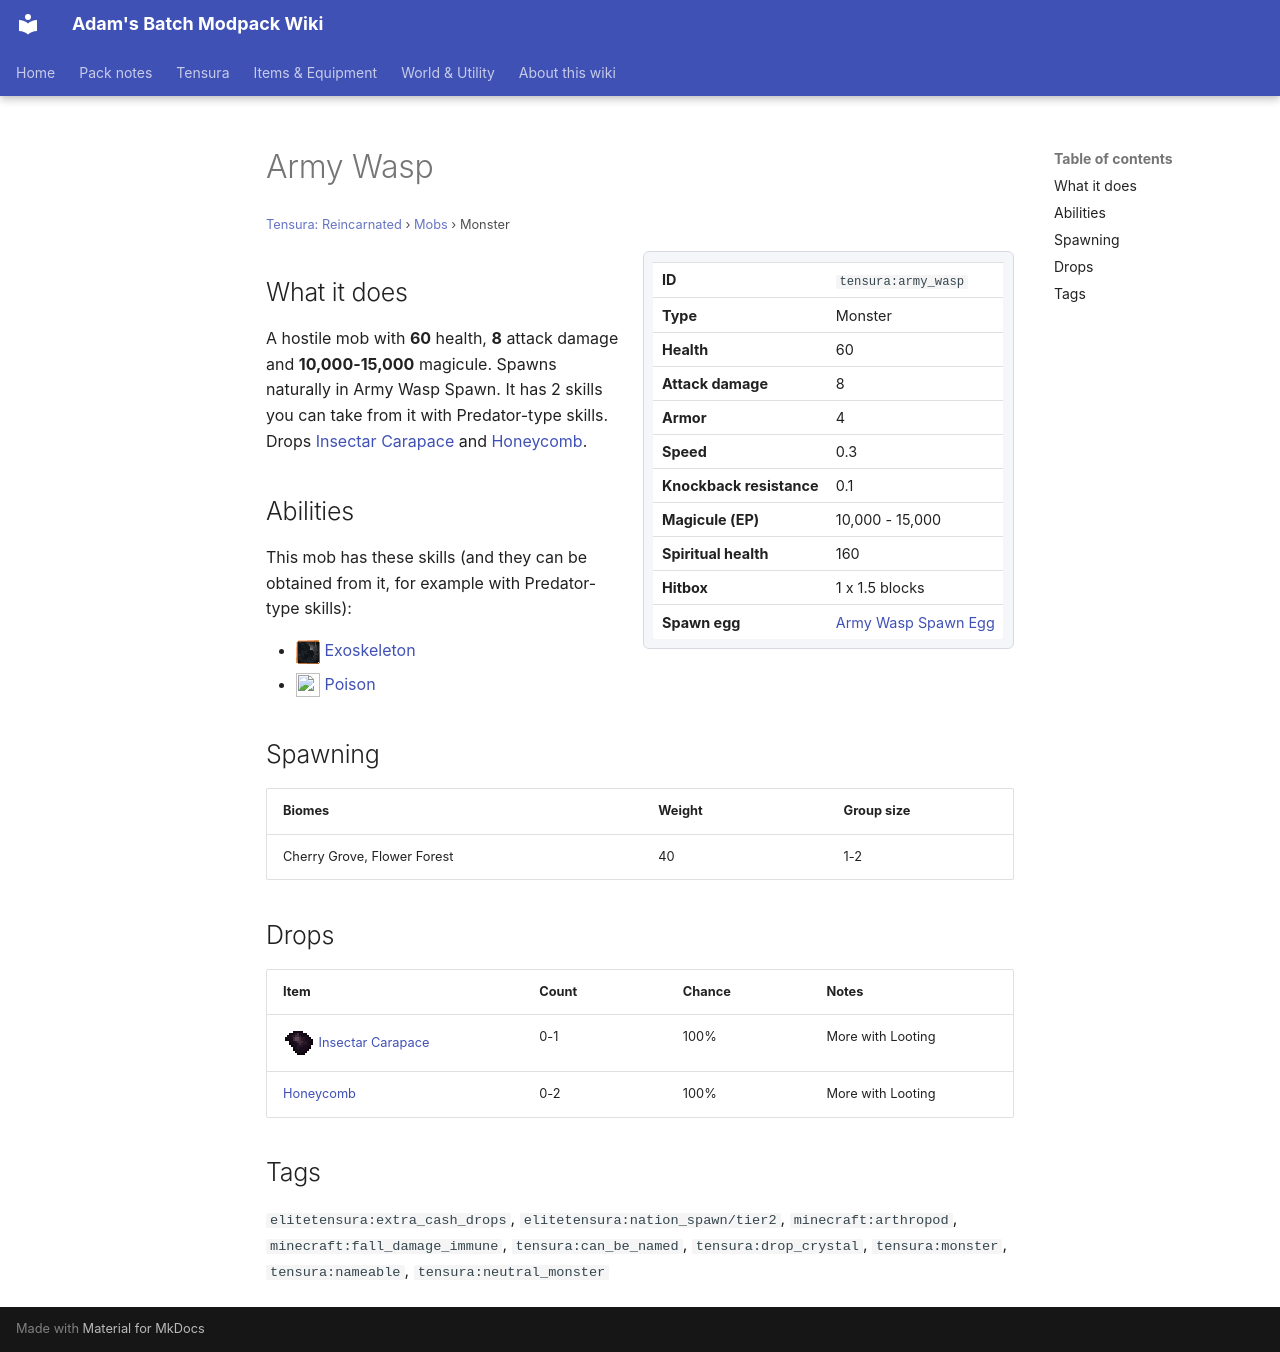

repository: Proteus-Nell/Adams-Batch-MC-Modpack-Wiki · page: tensura-reincarnated/mobs/army-wasp/index.html · generator: mkdocs

# Army Wasp

<small>[Tensura: Reincarnated](../index.md) &rsaquo; [Mobs](index.md) &rsaquo; Monster</small>

<div class="infobox" markdown>

| | |
|---|---|
| **ID** | `tensura:army_wasp` |
| **Type** | Monster |
| **Health** | 60 |
| **Attack damage** | 8 |
| **Armor** | 4 |
| **Speed** | 0.3 |
| **Knockback resistance** | 0.1 |
| **Magicule (EP)** | 10,000 - 15,000 |
| **Spiritual health** | 160 |
| **Hitbox** | 1 x 1.5 blocks |
| **Spawn egg** |  [Army Wasp Spawn Egg](../items/spawn-eggs/army-wasp-spawn-egg.md) |

</div>

## What it does

A hostile mob with **60** health, **8** attack damage and **10,000-15,000** magicule. Spawns naturally in Army Wasp Spawn. It has 2 skills you can take from it with Predator-type skills. Drops [Insectar Carapace](../items/miscellaneous/insectar-carapace.md) and [Honeycomb](https://minecraft.wiki/w/Honeycomb).

## Abilities

This mob has these skills (and they can be obtained from it, for example with Predator-type skills):

- ![](../../assets/icons/mysticism/skill/exoskeleton.png) [Exoskeleton](../../tensura-mysticism/abilities/intrinsic-skills/exoskeleton.md)
- ![](../../assets/icons/tensura/skill/poison.png) [Poison](../abilities/common-skills/poison.md)

## Spawning

| Biomes | Weight | Group size |
|---|---|---|
| Cherry Grove, Flower Forest | 40 | 1-2 |

## Drops

| Item | Count | Chance | Notes |
|---|---|---|---|
| ![](../../assets/icons/tensura/item/insectar_carapace.png) [Insectar Carapace](../items/miscellaneous/insectar-carapace.md) | 0-1 | 100% | More with Looting |
|  [Honeycomb](https://minecraft.wiki/w/Honeycomb) | 0-2 | 100% | More with Looting |

## Tags

`elitetensura:extra_cash_drops`, `elitetensura:nation_spawn/tier2`, `minecraft:arthropod`, `minecraft:fall_damage_immune`, `tensura:can_be_named`, `tensura:drop_crystal`, `tensura:monster`, `tensura:nameable`, `tensura:neutral_monster`
